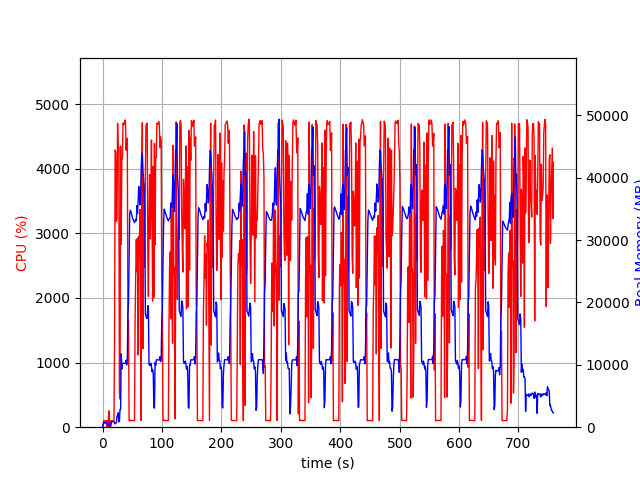

The data file committed next to this chart (first rows):
elapsed_time, nproc, cpu, mem_real, mem_virtual
3.7670135498046875e-05, 1, 0.0, 7.477, 3185
1.007, 9, 29.8, 440.1, 3499
2.016, 4, 103.2, 773.2, 2486
3.024, 6, 102.0, 834.8, 2968
4.034, 3, 99.1, 629.6, 2013
5.043, 3, 99.1, 732.1, 2109
6.052, 3, 100.1, 815, 2221
7.061, 5, 3.0, 666.7, 2509
8.073, 3, 99.1, 358.1, 1636
9.082, 3, 3.0, 294.6, 1593
10.09, 4, 154.2, 532, 2215
11.1, 5, 254.0, 695.5, 2565
12.11, 3, 2.0, 198.3, 1525
13.12, 1, 5.9, 55.3, 649
14.13, 1, 98.9, 323.3, 1893
15.14, 1, 100.9, 931.3, 3179
16.15, 1, 98.9, 837.3, 3179
17.16, 1, 99.9, 924.3, 2667
18.18, 1, 100.8, 924.3, 2667
19.19, 1, 98.9, 924.3, 2667
20.2, 1, 1298, 637, 6708
21.23, 1, 4289, 522.3, 6728
22.24, 1, 4252, 666.4, 6752
23.27, 1, 3188, 707.5, 7420
24.28, 1, 3229, 1798, 7420
25.31, 1, 4701, 1798, 7420
26.33, 1, 4327, 2310, 7420
27.35, 1, 4331, 846.6, 7420
28.37, 1, 516.1, 908.2, 8445
29.38, 1, 435.3, 2854, 9481
30.39, 1, 4350, 2839, 9481
31.44, 1, 2832, 11757, 20003
32.46, 1, 4124, 9349, 20003
33.49, 1, 4183, 10245, 20003
34.52, 1, 4708, 10239, 20003
35.54, 1, 4681, 10239, 20003
36.57, 1, 4695, 10230, 20003
37.59, 1, 4755, 10230, 20003
38.61, 1, 4721, 10230, 20003
39.64, 1, 4287, 10742, 20003
40.66, 1, 4450, 9973, 20003
41.68, 1, 4472, 10687, 22840
42.7, 1, 1558, 18092, 35118
43.71, 1, 1655, 20147, 55598
44.72, 1, 99.2, 27197, 55598
45.72, 1, 104.1, 34130, 55598
46.73, 1, 102.1, 34779, 55598
47.74, 1, 105.1, 34538, 55598
48.75, 1, 104.2, 34170, 55598
49.76, 1, 104.2, 33792, 55598
50.77, 1, 102.0, 33445, 55598
51.77, 1, 102.1, 33249, 55598
52.78, 1, 101.1, 33021, 55598
53.79, 1, 99.1, 32792, 55598
54.8, 1, 1624, 33046, 55598
55.82, 1, 2339, 33321, 55598
56.83, 1, 2904, 33081, 55598
57.84, 1, 2406, 35516, 55598
58.87, 1, 2927, 34242, 55598
59.9, 1, 1119, 36181, 80174
... 687 more rows
